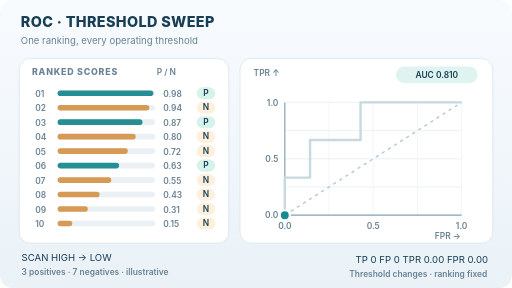
t = 0.00 s
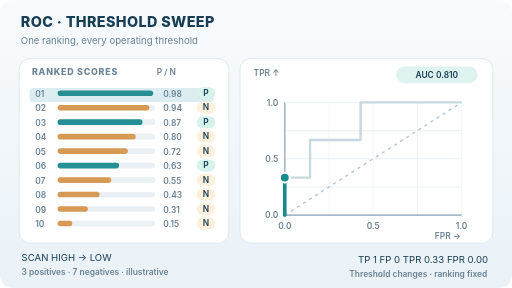
t = 1.75 s
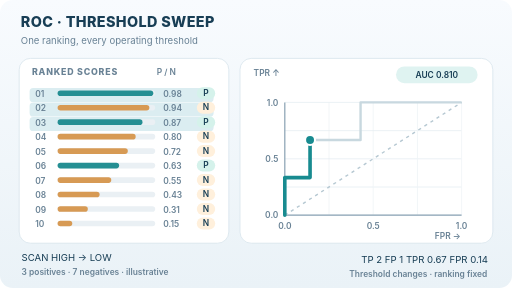
t = 3.25 s
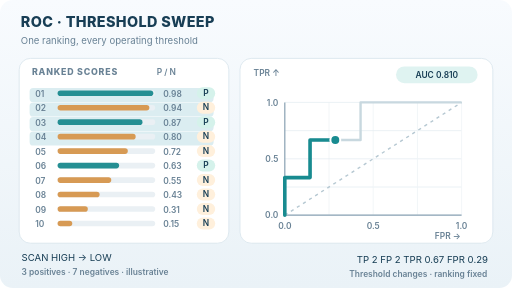
t = 5.00 s
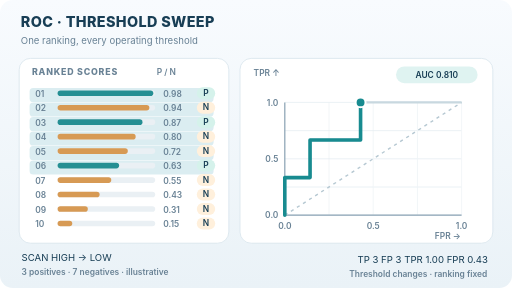
t = 6.75 s
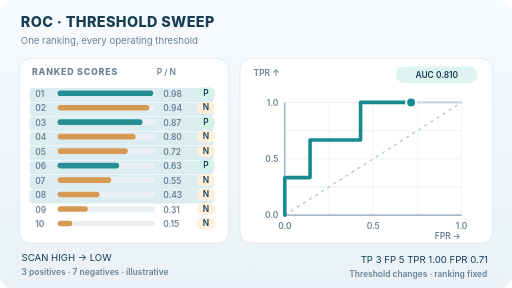
t = 8.25 s

The animated SVG that drew these frames (rendered in a browser with its animation timeline set to each time). Animation: 24 SMIL elements (animate=24); frames cover the first 8.25 s, repeats indefinitely.

<svg xmlns="http://www.w3.org/2000/svg" width="640" height="360" viewBox="0 0 640 360" role="img" aria-labelledby="title desc"><title id="title">ROC threshold sweep</title><desc id="desc">Ten illustrative scores with three positives and seven negatives. Lowering a threshold selects each ranked item, building the ROC staircase from the false-positive and true-positive rates. Full ranking AUC is 17/21 (0.810).</desc><defs><linearGradient id="bg" x2="0" y2="1"><stop stop-color="#f8fbfe"/><stop offset="1" stop-color="#eaf2f7"/></linearGradient></defs><style>text{font-family:Inter,system-ui,Arial,sans-serif;fill:#183e55}.muted{fill:#698295}.micro{font-size:10.5px;font-weight:600}.small{font-size:12px}.label{font-size:13px;font-weight:700}.head{font-size:18px;font-weight:800;letter-spacing:.45px}.tag{font-size:11px;font-weight:800;letter-spacing:1px}@media(prefers-reduced-motion:reduce){animate{display:none!important}}</style><rect width="640" height="360" rx="16" fill="url(#bg)"/><text class="head" x="26" y="34">ROC · THRESHOLD SWEEP</text><text class="small muted" x="26" y="55">One ranking, every operating threshold</text><rect x="24" y="73" width="262" height="231" rx="14" fill="#ffffff" stroke="#d8e5ed"/><rect x="300" y="73" width="316" height="231" rx="14" fill="#ffffff" stroke="#d8e5ed"/><text class="tag muted" x="40" y="94">RANKED SCORES</text><text class="micro muted" x="196" y="94">P / N</text><rect x="37" y="110.0" width="230" height="17.6" rx="4.5" fill="#dbedf1" opacity="1"><animate attributeName="opacity" dur="11s" repeatCount="indefinite" calcMode="discrete" keyTimes="0.00000;0.09091;0.18182;0.27273;0.36364;0.45455;0.54545;0.63636;0.72727;0.81818;0.90909;1.00000" values="0;1;1;1;1;1;1;1;1;1;1;1"/></rect><text x="44" y="121.0" class="micro muted">01</text><rect x="72" y="113.0" width="122" height="7" rx="3.5" fill="#eaf0f4"/><rect x="72" y="113.0" width="119.6" height="7" rx="3.5" fill="#258f93"/><text x="204" y="121.0" class="micro muted">0.98</text><rect x="246" y="109.0" width="23" height="15" rx="7.5" fill="#d5f2eb"/><text x="257.5" y="120.0" text-anchor="middle" class="micro" fill="#177e74">P</text><rect x="37" y="128.1" width="230" height="17.6" rx="4.5" fill="#dbedf1" opacity="1"><animate attributeName="opacity" dur="11s" repeatCount="indefinite" calcMode="discrete" keyTimes="0.00000;0.09091;0.18182;0.27273;0.36364;0.45455;0.54545;0.63636;0.72727;0.81818;0.90909;1.00000" values="0;0;1;1;1;1;1;1;1;1;1;1"/></rect><text x="44" y="139.1" class="micro muted">02</text><rect x="72" y="131.1" width="122" height="7" rx="3.5" fill="#eaf0f4"/><rect x="72" y="131.1" width="114.7" height="7" rx="3.5" fill="#d79a54"/><text x="204" y="139.1" class="micro muted">0.94</text><rect x="246" y="127.1" width="23" height="15" rx="7.5" fill="#fff0dc"/><text x="257.5" y="138.1" text-anchor="middle" class="micro" fill="#b26e25">N</text><rect x="37" y="146.2" width="230" height="17.6" rx="4.5" fill="#dbedf1" opacity="1"><animate attributeName="opacity" dur="11s" repeatCount="indefinite" calcMode="discrete" keyTimes="0.00000;0.09091;0.18182;0.27273;0.36364;0.45455;0.54545;0.63636;0.72727;0.81818;0.90909;1.00000" values="0;0;0;1;1;1;1;1;1;1;1;1"/></rect><text x="44" y="157.2" class="micro muted">03</text><rect x="72" y="149.2" width="122" height="7" rx="3.5" fill="#eaf0f4"/><rect x="72" y="149.2" width="106.1" height="7" rx="3.5" fill="#258f93"/><text x="204" y="157.2" class="micro muted">0.87</text><rect x="246" y="145.2" width="23" height="15" rx="7.5" fill="#d5f2eb"/><text x="257.5" y="156.2" text-anchor="middle" class="micro" fill="#177e74">P</text><rect x="37" y="164.3" width="230" height="17.6" rx="4.5" fill="#dbedf1" opacity="1"><animate attributeName="opacity" dur="11s" repeatCount="indefinite" calcMode="discrete" keyTimes="0.00000;0.09091;0.18182;0.27273;0.36364;0.45455;0.54545;0.63636;0.72727;0.81818;0.90909;1.00000" values="0;0;0;0;1;1;1;1;1;1;1;1"/></rect><text x="44" y="175.3" class="micro muted">04</text><rect x="72" y="167.3" width="122" height="7" rx="3.5" fill="#eaf0f4"/><rect x="72" y="167.3" width="97.6" height="7" rx="3.5" fill="#d79a54"/><text x="204" y="175.3" class="micro muted">0.80</text><rect x="246" y="163.3" width="23" height="15" rx="7.5" fill="#fff0dc"/><text x="257.5" y="174.3" text-anchor="middle" class="micro" fill="#b26e25">N</text><rect x="37" y="182.4" width="230" height="17.6" rx="4.5" fill="#dbedf1" opacity="1"><animate attributeName="opacity" dur="11s" repeatCount="indefinite" calcMode="discrete" keyTimes="0.00000;0.09091;0.18182;0.27273;0.36364;0.45455;0.54545;0.63636;0.72727;0.81818;0.90909;1.00000" values="0;0;0;0;0;1;1;1;1;1;1;1"/></rect><text x="44" y="193.4" class="micro muted">05</text><rect x="72" y="185.4" width="122" height="7" rx="3.5" fill="#eaf0f4"/><rect x="72" y="185.4" width="87.8" height="7" rx="3.5" fill="#d79a54"/><text x="204" y="193.4" class="micro muted">0.72</text><rect x="246" y="181.4" width="23" height="15" rx="7.5" fill="#fff0dc"/><text x="257.5" y="192.4" text-anchor="middle" class="micro" fill="#b26e25">N</text><rect x="37" y="200.5" width="230" height="17.6" rx="4.5" fill="#dbedf1" opacity="1"><animate attributeName="opacity" dur="11s" repeatCount="indefinite" calcMode="discrete" keyTimes="0.00000;0.09091;0.18182;0.27273;0.36364;0.45455;0.54545;0.63636;0.72727;0.81818;0.90909;1.00000" values="0;0;0;0;0;0;1;1;1;1;1;1"/></rect><text x="44" y="211.5" class="micro muted">06</text><rect x="72" y="203.5" width="122" height="7" rx="3.5" fill="#eaf0f4"/><rect x="72" y="203.5" width="76.9" height="7" rx="3.5" fill="#258f93"/><text x="204" y="211.5" class="micro muted">0.63</text><rect x="246" y="199.5" width="23" height="15" rx="7.5" fill="#d5f2eb"/><text x="257.5" y="210.5" text-anchor="middle" class="micro" fill="#177e74">P</text><rect x="37" y="218.6" width="230" height="17.6" rx="4.5" fill="#dbedf1" opacity="0"><animate attributeName="opacity" dur="11s" repeatCount="indefinite" calcMode="discrete" keyTimes="0.00000;0.09091;0.18182;0.27273;0.36364;0.45455;0.54545;0.63636;0.72727;0.81818;0.90909;1.00000" values="0;0;0;0;0;0;0;1;1;1;1;1"/></rect><text x="44" y="229.6" class="micro muted">07</text><rect x="72" y="221.6" width="122" height="7" rx="3.5" fill="#eaf0f4"/><rect x="72" y="221.6" width="67.1" height="7" rx="3.5" fill="#d79a54"/><text x="204" y="229.6" class="micro muted">0.55</text><rect x="246" y="217.6" width="23" height="15" rx="7.5" fill="#fff0dc"/><text x="257.5" y="228.6" text-anchor="middle" class="micro" fill="#b26e25">N</text><rect x="37" y="236.7" width="230" height="17.6" rx="4.5" fill="#dbedf1" opacity="0"><animate attributeName="opacity" dur="11s" repeatCount="indefinite" calcMode="discrete" keyTimes="0.00000;0.09091;0.18182;0.27273;0.36364;0.45455;0.54545;0.63636;0.72727;0.81818;0.90909;1.00000" values="0;0;0;0;0;0;0;0;1;1;1;1"/></rect><text x="44" y="247.7" class="micro muted">08</text><rect x="72" y="239.7" width="122" height="7" rx="3.5" fill="#eaf0f4"/><rect x="72" y="239.7" width="52.5" height="7" rx="3.5" fill="#d79a54"/><text x="204" y="247.7" class="micro muted">0.43</text><rect x="246" y="235.7" width="23" height="15" rx="7.5" fill="#fff0dc"/><text x="257.5" y="246.7" text-anchor="middle" class="micro" fill="#b26e25">N</text><rect x="37" y="254.8" width="230" height="17.6" rx="4.5" fill="#dbedf1" opacity="0"><animate attributeName="opacity" dur="11s" repeatCount="indefinite" calcMode="discrete" keyTimes="0.00000;0.09091;0.18182;0.27273;0.36364;0.45455;0.54545;0.63636;0.72727;0.81818;0.90909;1.00000" values="0;0;0;0;0;0;0;0;0;1;1;1"/></rect><text x="44" y="265.8" class="micro muted">09</text><rect x="72" y="257.8" width="122" height="7" rx="3.5" fill="#eaf0f4"/><rect x="72" y="257.8" width="37.8" height="7" rx="3.5" fill="#d79a54"/><text x="204" y="265.8" class="micro muted">0.31</text><rect x="246" y="253.8" width="23" height="15" rx="7.5" fill="#fff0dc"/><text x="257.5" y="264.8" text-anchor="middle" class="micro" fill="#b26e25">N</text><rect x="37" y="272.9" width="230" height="17.6" rx="4.5" fill="#dbedf1" opacity="0"><animate attributeName="opacity" dur="11s" repeatCount="indefinite" calcMode="discrete" keyTimes="0.00000;0.09091;0.18182;0.27273;0.36364;0.45455;0.54545;0.63636;0.72727;0.81818;0.90909;1.00000" values="0;0;0;0;0;0;0;0;0;0;1;1"/></rect><text x="44" y="283.9" class="micro muted">10</text><rect x="72" y="275.9" width="122" height="7" rx="3.5" fill="#eaf0f4"/><rect x="72" y="275.9" width="18.3" height="7" rx="3.5" fill="#d79a54"/><text x="204" y="283.9" class="micro muted">0.15</text><rect x="246" y="271.9" width="23" height="15" rx="7.5" fill="#fff0dc"/><text x="257.5" y="282.9" text-anchor="middle" class="micro" fill="#b26e25">N</text><text class="micro muted" x="317" y="95">TPR  ↑</text><rect x="495" y="83" width="102" height="21" rx="10.5" fill="#dff3f1"/><text x="546" y="97" text-anchor="middle" class="micro">AUC 0.810</text><line x1="356" y1="269.0" x2="577" y2="269.0" stroke="#e6eef3"/><line x1="356.0" y1="128" x2="356.0" y2="269" stroke="#eff4f7"/><text x="348" y="273.0" text-anchor="end" class="micro muted">0.0</text><text x="356.0" y="286" text-anchor="middle" class="micro muted">0.0</text><line x1="356" y1="233.8" x2="577" y2="233.8" stroke="#e6eef3"/><line x1="411.3" y1="128" x2="411.3" y2="269" stroke="#eff4f7"/><line x1="356" y1="198.5" x2="577" y2="198.5" stroke="#e6eef3"/><line x1="466.5" y1="128" x2="466.5" y2="269" stroke="#eff4f7"/><text x="348" y="202.5" text-anchor="end" class="micro muted">0.5</text><text x="466.5" y="286" text-anchor="middle" class="micro muted">0.5</text><line x1="356" y1="163.3" x2="577" y2="163.3" stroke="#e6eef3"/><line x1="521.8" y1="128" x2="521.8" y2="269" stroke="#eff4f7"/><line x1="356" y1="128.0" x2="577" y2="128.0" stroke="#e6eef3"/><line x1="577.0" y1="128" x2="577.0" y2="269" stroke="#eff4f7"/><text x="348" y="132.0" text-anchor="end" class="micro muted">1.0</text><text x="577.0" y="286" text-anchor="middle" class="micro muted">1.0</text><path d="M356 128V269H577" fill="none" stroke="#8ca4b5" stroke-width="1.5"/><path d="M356 269L577 128" stroke="#b6c8d2" stroke-width="1.8" stroke-dasharray="4 5" fill="none"/><polyline points="356.00,269.00 356.00,222.00 387.57,222.00 387.57,175.00 419.14,175.00 450.71,175.00 450.71,128.00 482.29,128.00 513.86,128.00 545.43,128.00 577.00,128.00" stroke="#c8d8df" stroke-width="3" stroke-linejoin="round" fill="none"/><polyline points="356.00,269.00 356.00,222.00 387.57,222.00 387.57,175.00 419.14,175.00 450.71,175.00 450.71,128.00 482.29,128.00 513.86,128.00 545.43,128.00 577.00,128.00" stroke="#188b90" stroke-width="4.5" stroke-linecap="round" stroke-linejoin="round" fill="none" stroke-dasharray="235.714 999"><animate attributeName="stroke-dasharray" dur="11s" repeatCount="indefinite" calcMode="discrete" keyTimes="0.00000;0.09091;0.18182;0.27273;0.36364;0.45455;0.54545;0.63636;0.72727;0.81818;0.90909;1.00000" values="0.000 999;47.000 999;78.571 999;125.571 999;157.143 999;188.714 999;235.714 999;267.286 999;298.857 999;330.429 999;362.000 999;362.000 999"/></polyline><circle cx="450.71" cy="128.00" r="6.2" fill="#188b90" stroke="white" stroke-width="2.5"><animate attributeName="cx" dur="11s" repeatCount="indefinite" calcMode="discrete" keyTimes="0.00000;0.09091;0.18182;0.27273;0.36364;0.45455;0.54545;0.63636;0.72727;0.81818;0.90909;1.00000" values="356.00;356.00;387.57;387.57;419.14;450.71;450.71;482.29;513.86;545.43;577.00;577.00"/><animate attributeName="cy" dur="11s" repeatCount="indefinite" calcMode="discrete" keyTimes="0.00000;0.09091;0.18182;0.27273;0.36364;0.45455;0.54545;0.63636;0.72727;0.81818;0.90909;1.00000" values="269.00;222.00;222.00;175.00;175.00;175.00;128.00;128.00;128.00;128.00;128.00;128.00"/></circle><text class="micro muted" x="576" y="299" text-anchor="end">FPR  →</text><text x="27" y="326" class="small" fill="#183e55">SCAN HIGH → LOW</text><text x="27" y="344" class="micro muted">3 positives · 7 negatives · illustrative</text><text x="610" y="329" text-anchor="end" class="small" opacity="0">TP 0   FP 0    TPR 0.00  FPR 0.00<animate attributeName="opacity" dur="11s" repeatCount="indefinite" calcMode="discrete" keyTimes="0.00000;0.09091;0.18182;0.27273;0.36364;0.45455;0.54545;0.63636;0.72727;0.81818;0.90909;1.00000" values="1;0;0;0;0;0;0;0;0;0;0;0"/></text><text x="610" y="329" text-anchor="end" class="small" opacity="0">TP 1   FP 0    TPR 0.33  FPR 0.00<animate attributeName="opacity" dur="11s" repeatCount="indefinite" calcMode="discrete" keyTimes="0.00000;0.09091;0.18182;0.27273;0.36364;0.45455;0.54545;0.63636;0.72727;0.81818;0.90909;1.00000" values="0;1;0;0;0;0;0;0;0;0;0;0"/></text><text x="610" y="329" text-anchor="end" class="small" opacity="0">TP 1   FP 1    TPR 0.33  FPR 0.14<animate attributeName="opacity" dur="11s" repeatCount="indefinite" calcMode="discrete" keyTimes="0.00000;0.09091;0.18182;0.27273;0.36364;0.45455;0.54545;0.63636;0.72727;0.81818;0.90909;1.00000" values="0;0;1;0;0;0;0;0;0;0;0;0"/></text><text x="610" y="329" text-anchor="end" class="small" opacity="0">TP 2   FP 1    TPR 0.67  FPR 0.14<animate attributeName="opacity" dur="11s" repeatCount="indefinite" calcMode="discrete" keyTimes="0.00000;0.09091;0.18182;0.27273;0.36364;0.45455;0.54545;0.63636;0.72727;0.81818;0.90909;1.00000" values="0;0;0;1;0;0;0;0;0;0;0;0"/></text><text x="610" y="329" text-anchor="end" class="small" opacity="0">TP 2   FP 2    TPR 0.67  FPR 0.29<animate attributeName="opacity" dur="11s" repeatCount="indefinite" calcMode="discrete" keyTimes="0.00000;0.09091;0.18182;0.27273;0.36364;0.45455;0.54545;0.63636;0.72727;0.81818;0.90909;1.00000" values="0;0;0;0;1;0;0;0;0;0;0;0"/></text><text x="610" y="329" text-anchor="end" class="small" opacity="0">TP 2   FP 3    TPR 0.67  FPR 0.43<animate attributeName="opacity" dur="11s" repeatCount="indefinite" calcMode="discrete" keyTimes="0.00000;0.09091;0.18182;0.27273;0.36364;0.45455;0.54545;0.63636;0.72727;0.81818;0.90909;1.00000" values="0;0;0;0;0;1;0;0;0;0;0;0"/></text><text x="610" y="329" text-anchor="end" class="small" opacity="1">TP 3   FP 3    TPR 1.00  FPR 0.43<animate attributeName="opacity" dur="11s" repeatCount="indefinite" calcMode="discrete" keyTimes="0.00000;0.09091;0.18182;0.27273;0.36364;0.45455;0.54545;0.63636;0.72727;0.81818;0.90909;1.00000" values="0;0;0;0;0;0;1;0;0;0;0;0"/></text><text x="610" y="329" text-anchor="end" class="small" opacity="0">TP 3   FP 4    TPR 1.00  FPR 0.57<animate attributeName="opacity" dur="11s" repeatCount="indefinite" calcMode="discrete" keyTimes="0.00000;0.09091;0.18182;0.27273;0.36364;0.45455;0.54545;0.63636;0.72727;0.81818;0.90909;1.00000" values="0;0;0;0;0;0;0;1;0;0;0;0"/></text><text x="610" y="329" text-anchor="end" class="small" opacity="0">TP 3   FP 5    TPR 1.00  FPR 0.71<animate attributeName="opacity" dur="11s" repeatCount="indefinite" calcMode="discrete" keyTimes="0.00000;0.09091;0.18182;0.27273;0.36364;0.45455;0.54545;0.63636;0.72727;0.81818;0.90909;1.00000" values="0;0;0;0;0;0;0;0;1;0;0;0"/></text><text x="610" y="329" text-anchor="end" class="small" opacity="0">TP 3   FP 6    TPR 1.00  FPR 0.86<animate attributeName="opacity" dur="11s" repeatCount="indefinite" calcMode="discrete" keyTimes="0.00000;0.09091;0.18182;0.27273;0.36364;0.45455;0.54545;0.63636;0.72727;0.81818;0.90909;1.00000" values="0;0;0;0;0;0;0;0;0;1;0;0"/></text><text x="610" y="329" text-anchor="end" class="small" opacity="0">TP 3   FP 7    TPR 1.00  FPR 1.00<animate attributeName="opacity" dur="11s" repeatCount="indefinite" calcMode="discrete" keyTimes="0.00000;0.09091;0.18182;0.27273;0.36364;0.45455;0.54545;0.63636;0.72727;0.81818;0.90909;1.00000" values="0;0;0;0;0;0;0;0;0;0;1;1"/></text><text x="609" y="346" text-anchor="end" class="micro muted">Threshold changes · ranking fixed</text></svg>
